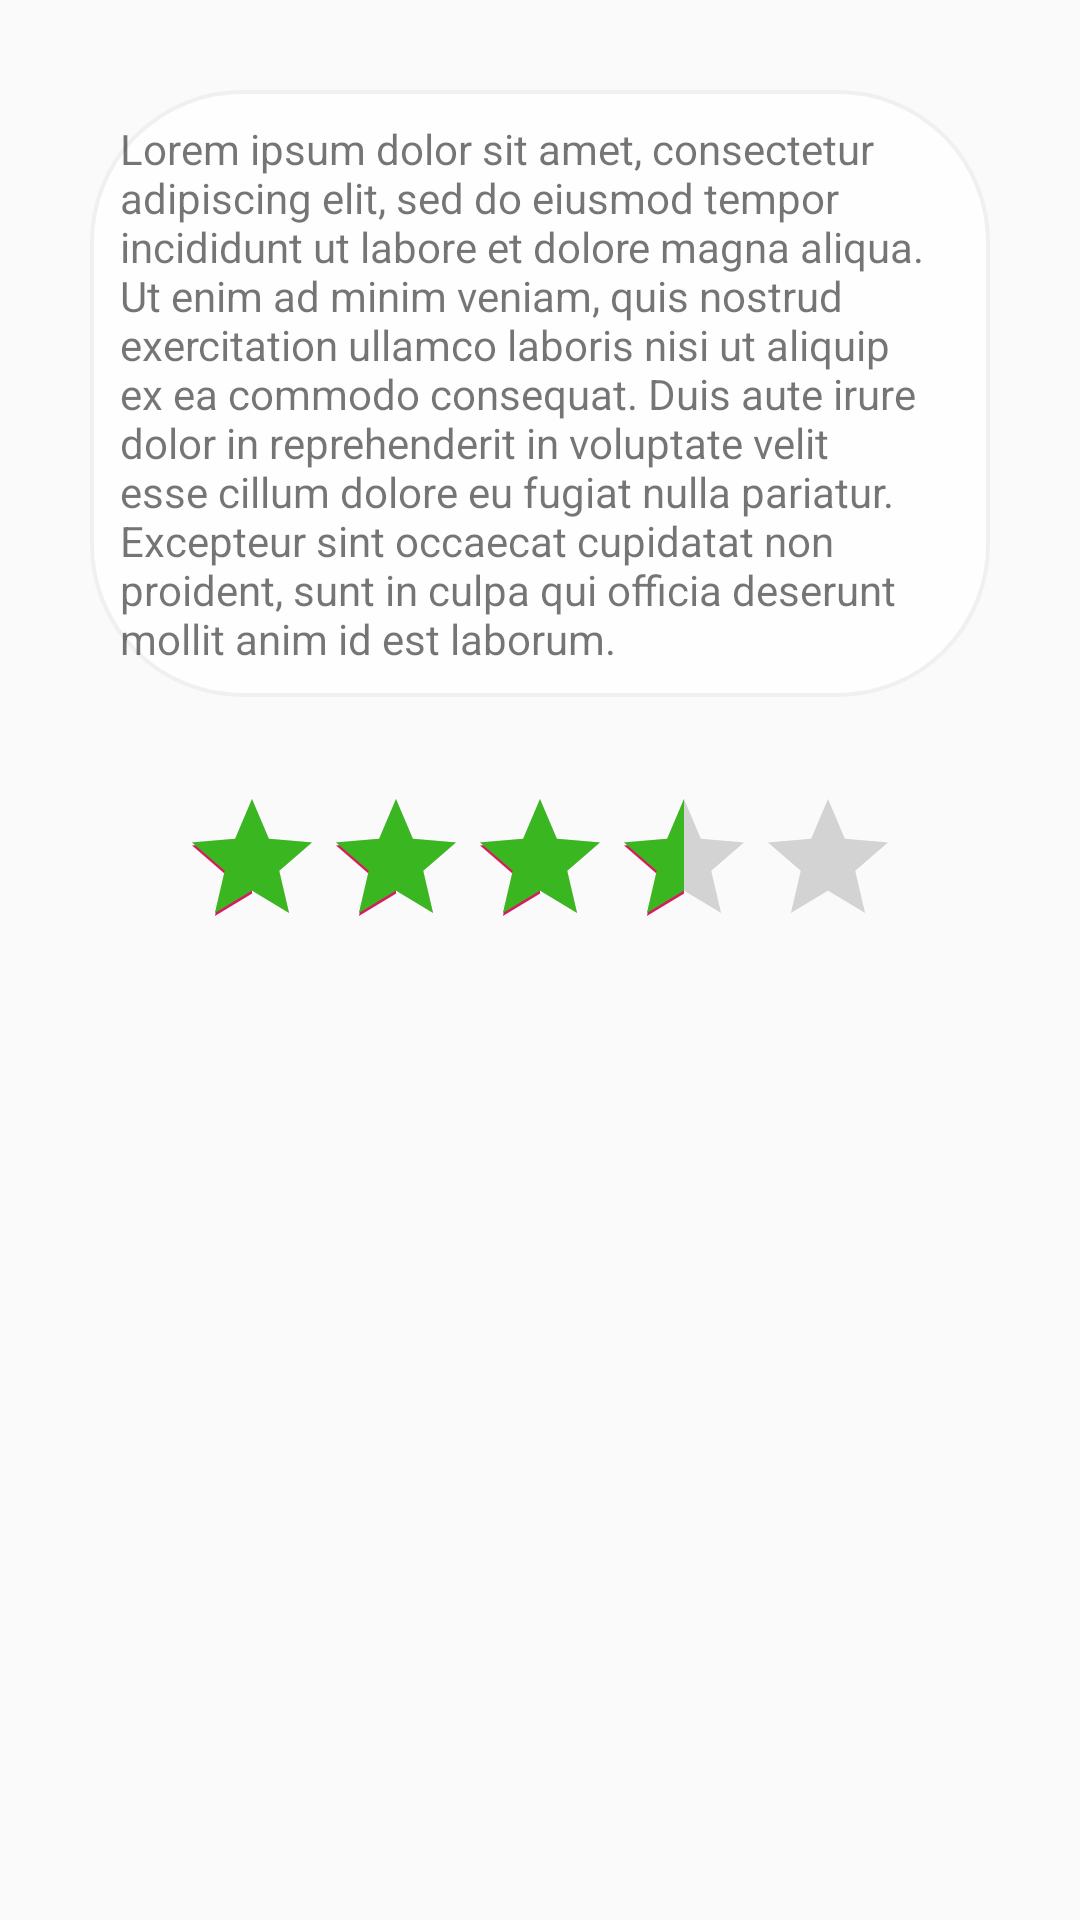

Produce the Android XML layout that renders to this screen, including the resource entries it uses.
<!-- AndroidManifest.xml: application theme AppTheme -->
<!-- res/layout/marchandiser_reviews_layout.xml -->
<?xml version="1.0" encoding="utf-8"?>
<LinearLayout xmlns:android="http://schemas.android.com/apk/res/android"
    android:orientation="vertical"
    android:layout_width="match_parent"
    android:layout_height="match_parent">

    <TextView
        android:layout_width="match_parent"
        android:layout_height="wrap_content"
        android:background="@drawable/edittextshape"
        android:text="Lorem ipsum dolor sit amet, consectetur adipiscing elit, sed do eiusmod tempor incididunt ut labore et dolore magna aliqua. Ut enim ad minim veniam, quis nostrud exercitation ullamco laboris nisi ut aliquip ex ea commodo consequat. Duis aute irure dolor in reprehenderit in voluptate velit esse cillum dolore eu fugiat nulla pariatur. Excepteur sint occaecat cupidatat non proident, sunt in culpa qui officia deserunt mollit anim id est laborum."
        android:layout_margin="30dp"
        android:padding="10dp"
        />


    <RatingBar
        android:layout_width="wrap_content"
        android:layout_height="wrap_content"
        style="@style/Widget.AppCompat.RatingBar"
        android:numStars="5"
        android:progressTint="@color/colorgreen"
        android:rating="3.5"
        android:layout_gravity="center"
        />





</LinearLayout>
<!-- resources referenced by this layout -->
<resources>
  <color name="colorgreen">#3AB621</color>
  <!-- drawable edittextshape (drawable) -->
  <?xml version="1.0" encoding="utf-8"?>
  <shape xmlns:android="http://schemas.android.com/apk/res/android">
      <corners android:radius="50dp"></corners>
      <stroke android:color="@color/colorgry" android:width="1.2dp"></stroke>
      <solid android:color="@color/colorWhite"></solid>
  </shape>
  <style name="AppTheme" parent="Theme.AppCompat.Light.DarkActionBar">
          
          <item name="windowActionBar">false</item>
          <item name="windowNoTitle">true</item>
          <item name="colorPrimary">@color/colorPrimary</item>
          <item name="colorPrimaryDark">@color/colorPrimaryDark</item>
          <item name="colorAccent">@color/colorAccent</item>
      </style>
  <color name="colorgry">#F1EFEF</color>
  <color name="colorWhite">#FFFEFE</color>
  <color name="colorPrimary">#3a5998</color>
  <color name="colorPrimaryDark">#3a5998</color>
  <color name="colorAccent">#D81B60</color>
</resources>
